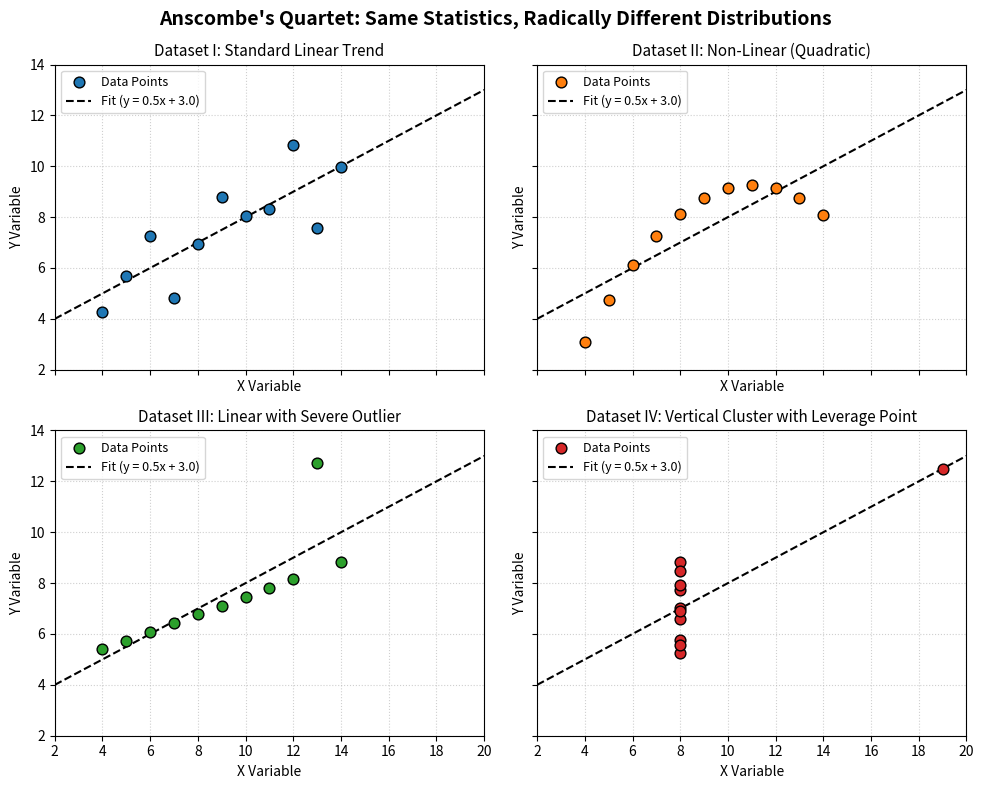
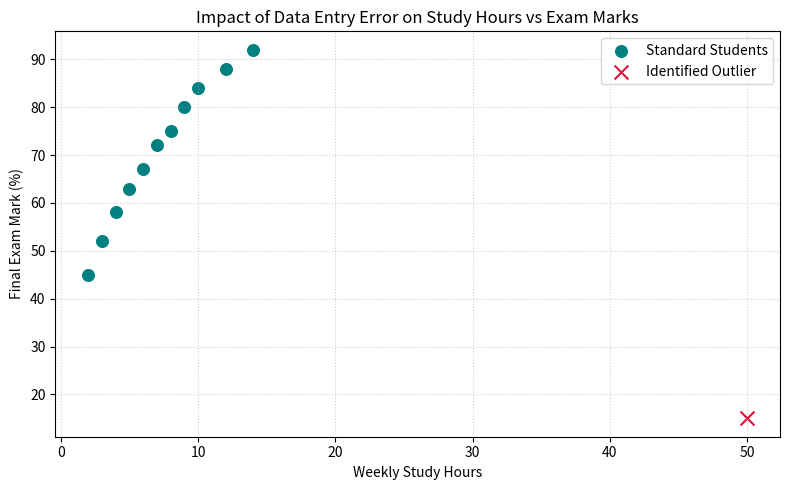

Python code for these plots, in order:
"""Why Visualisation Matters: Anscombe's Quartet and Matplotlib Anatomy.

This module teaches first-year data science students why summary statistics
alone can be deceptive and introduces the core Object-Oriented anatomy of Matplotlib
(Figure vs. Axes).
"""

import os
import matplotlib
matplotlib.use("Agg")  # Non-interactive headless backend for script execution
import matplotlib.pyplot as plt
import pandas as pd
import numpy as np


def get_anscombe_quartet() -> list[tuple[np.ndarray, np.ndarray]]:
    """Returns the four datasets comprising Francis Anscombe's famous 1973 quartet."""
    x1 = np.array([10, 8, 13, 9, 11, 14, 6, 4, 12, 7, 5], dtype=float)
    y1 = np.array([8.04, 6.95, 7.58, 8.81, 8.33, 9.96, 7.24, 4.26, 10.84, 4.82, 5.68])

    x2 = np.array([10, 8, 13, 9, 11, 14, 6, 4, 12, 7, 5], dtype=float)
    y2 = np.array([9.14, 8.14, 8.74, 8.77, 9.26, 8.10, 6.13, 3.10, 9.13, 7.26, 4.74])

    x3 = np.array([10, 8, 13, 9, 11, 14, 6, 4, 12, 7, 5], dtype=float)
    y3 = np.array([7.46, 6.77, 12.74, 7.11, 7.81, 8.84, 6.08, 5.39, 8.15, 6.42, 5.73])

    x4 = np.array([8, 8, 8, 8, 8, 8, 8, 19, 8, 8, 8], dtype=float)
    y4 = np.array([6.58, 5.76, 7.71, 8.84, 8.47, 7.04, 5.25, 12.50, 5.56, 7.91, 6.89])

    return [(x1, y1), (x2, y2), (x3, y3), (x4, y4)]


def demonstrate_summary_statistics(quartet: list[tuple[np.ndarray, np.ndarray]]):
    """Demonstrates that all four datasets have near-identical summary statistics."""
    print("\n--- 1. Summary Statistics of Anscombe's Quartet ---")
    summaries = []
    for i, (x, y) in enumerate(quartet, 1):
        corr = np.corrcoef(x, y)[0, 1]
        slope, intercept = np.polyfit(x, y, deg=1)
        summaries.append({
            "Dataset": f"Dataset {i}",
            "x Mean": round(float(np.mean(x)), 2),
            "x Var": round(float(np.var(x, ddof=1)), 2),
            "y Mean": round(float(np.mean(y)), 2),
            "y Var": round(float(np.var(y, ddof=1)), 2),
            "Correlation": round(float(corr), 3),
            "Regression Fit": f"y = {slope:.2f}x + {intercept:.2f}",
        })

    summary_df = pd.DataFrame(summaries)
    print(summary_df.to_string(index=False))
    print("\nObservation: In tabular form, all four datasets appear virtually identical!")


def demonstrate_anscombe_plot(quartet: list[tuple[np.ndarray, np.ndarray]]) -> plt.Figure:
    """Plots Anscombe's Quartet in a 2x2 grid using Matplotlib's Object-Oriented interface."""
    print("\n--- 2. Visualising Anscombe's Quartet ---")

    # Create 2x2 subplot grid
    fig, axes = plt.subplots(2, 2, figsize=(10, 8), sharex=True, sharey=True)
    fig.suptitle("Anscombe's Quartet: Same Statistics, Radically Different Distributions", fontsize=14, fontweight="bold")

    descriptions = [
        "Dataset I: Standard Linear Trend",
        "Dataset II: Non-Linear (Quadratic)",
        "Dataset III: Linear with Severe Outlier",
        "Dataset IV: Vertical Cluster with Leverage Point",
    ]

    colors = ["#1f77b4", "#ff7f0e", "#2ca02c", "#d62728"]

    # Common x line for regression
    x_line = np.linspace(2, 20, 100)
    y_line = 3.0 + 0.5 * x_line

    for idx, (ax, (x, y)) in enumerate(zip(axes.flat, quartet)):
        # Scatter actual data points
        ax.scatter(x, y, color=colors[idx], s=60, edgecolors="black", zorder=3, label="Data Points")
        # Plot identical fitted regression line
        ax.plot(x_line, y_line, color="black", linestyle="--", linewidth=1.5, label="Fit (y = 0.5x + 3.0)")

        ax.set_title(descriptions[idx], fontsize=11)
        ax.set_xlabel("X Variable")
        ax.set_ylabel("Y Variable")
        ax.grid(True, linestyle=":", alpha=0.6)
        ax.legend(loc="upper left", fontsize=9)
        ax.set_xlim(2, 20)
        ax.set_ylim(2, 14)

    plt.tight_layout()
    output_path = "anscombes_quartet.png"
    fig.savefig(output_path, dpi=150)
    plt.close(fig)
    print(f"Generated and saved chart: {output_path}")
    return fig


def run_exercises():
    """Hands-on practice exercises for students."""
    print("\n--- 3. Student Practice Exercises ---")

    # Student study hours vs exam mark with a recording typo outlier
    study_hours = np.array([2, 3, 4, 5, 6, 7, 8, 9, 10, 12, 14, 50])  # Outlier: 50 hours recorded as mark 15
    exam_marks = np.array([45, 52, 58, 63, 67, 72, 75, 80, 84, 88, 92, 15])

    print("Student Study Hours vs Marks Dataset:")
    print("Hours:", study_hours)
    print("Marks:", exam_marks)

    # Exercise 1: Calculate correlation before and after removing the outlier
    corr_with_outlier = np.corrcoef(study_hours, exam_marks)[0, 1]
    # Filter out study_hours > 20
    mask = study_hours <= 20
    corr_without_outlier = np.corrcoef(study_hours[mask], exam_marks[mask])[0, 1]

    print(f"\nExercise 1 Result:")
    print(f"  Correlation WITH outlier:    {corr_with_outlier:.3f} (Severely degraded)")
    print(f"  Correlation WITHOUT outlier: {corr_without_outlier:.3f} (Strong true relationship)")

    # Exercise 2: Plot scatter and save
    fig, ax = plt.subplots(figsize=(8, 5))
    ax.scatter(study_hours[mask], exam_marks[mask], color="teal", s=70, label="Standard Students")
    ax.scatter(study_hours[~mask], exam_marks[~mask], color="crimson", s=100, marker="x", label="Identified Outlier")
    ax.set_title("Impact of Data Entry Error on Study Hours vs Exam Marks", fontsize=12)
    ax.set_xlabel("Weekly Study Hours")
    ax.set_ylabel("Final Exam Mark (%)")
    ax.grid(True, linestyle=":", alpha=0.6)
    ax.legend()
    plt.tight_layout()

    fig.savefig("student_study_hours_outlier.png", dpi=150)
    plt.close(fig)
    print("  Saved plot: student_study_hours_outlier.png")


def main():
    print("=========================================================")
    print("   Week 11 Topic 01: Why Visualisation Matters")
    print("=========================================================")

    quartet = get_anscombe_quartet()
    demonstrate_summary_statistics(quartet)
    demonstrate_anscombe_plot(quartet)
    run_exercises()

    print("\n[Done] Successfully demonstrated Why Visualisation Matters.")


if __name__ == "__main__":
    main()
